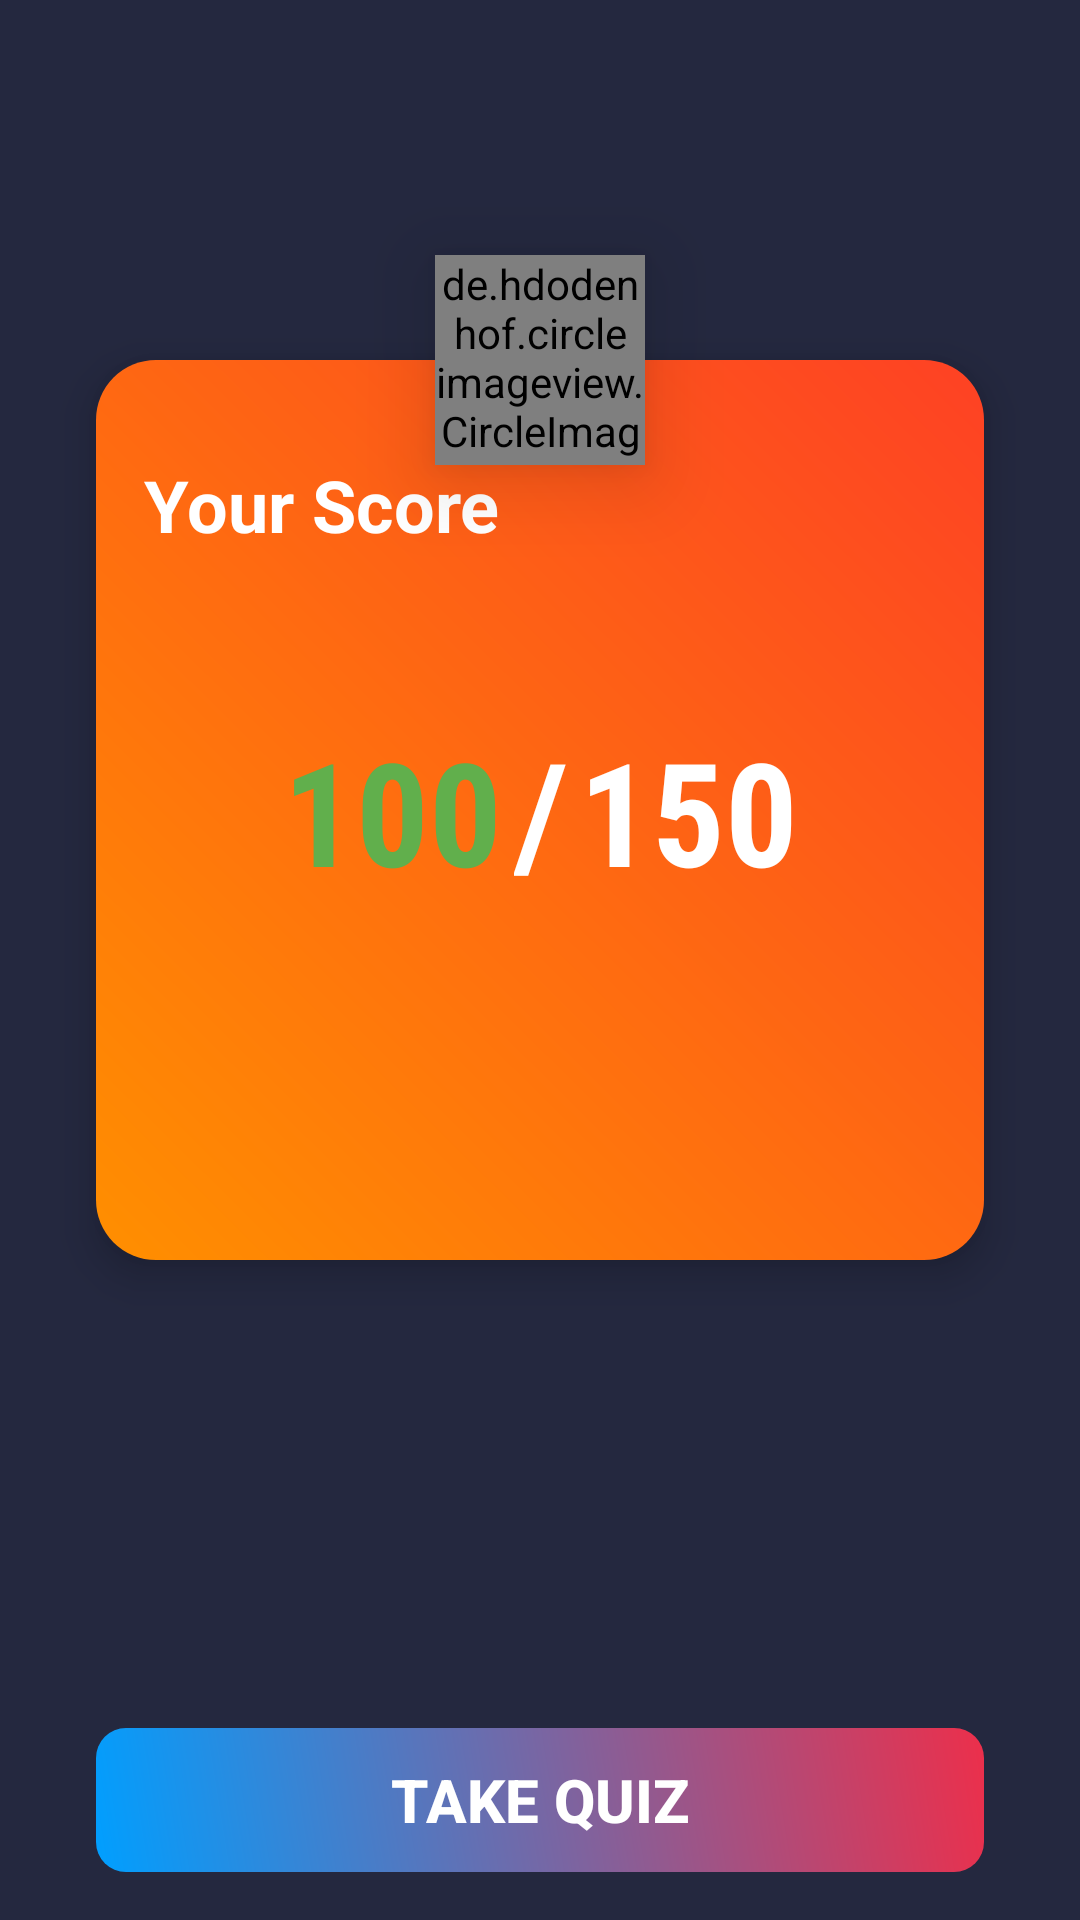

Reconstruct the res/layout file that produces this screen, plus the resources it refers to.
<!-- AndroidManifest.xml: application theme AppTheme -->
<!-- res/layout/activity_dashboard.xml -->
<?xml version="1.0" encoding="utf-8"?>
<androidx.constraintlayout.widget.ConstraintLayout
    xmlns:android="http://schemas.android.com/apk/res/android"
    xmlns:app="http://schemas.android.com/apk/res-auto"
    xmlns:tools="http://schemas.android.com/tools"
    android:layout_width="match_parent"
    android:layout_height="match_parent"
    tools:context=".DashboardActivity"
    android:background="@color/dark_background_color">

    <de.hdodenhof.circleimageview.CircleImageView
        android:layout_width="70dp"
        android:layout_height="70dp"
        android:id="@+id/user_circularView"
        app:civ_border_color="#FF8F00"
        app:civ_border_width="2dp"
        android:elevation="16dp"
        android:src="@drawable/ic_albert"
        app:layout_constraintStart_toStartOf="@+id/constraintLayout"
        app:layout_constraintEnd_toEndOf="@+id/constraintLayout"
        android:layout_marginTop="8dp"
        app:layout_constraintTop_toTopOf="@+id/constraintLayout"
        app:layout_constraintBottom_toTopOf="@+id/constraintLayout"/>

    <androidx.constraintlayout.widget.ConstraintLayout
        android:id="@+id/constraintLayout"
        android:layout_width="match_parent"
        android:layout_height="300dp"
        android:layout_marginStart="32dp"
        android:layout_marginTop="120dp"
        android:layout_marginEnd="32dp"
        android:background="@drawable/quiz_bg"
        android:elevation="8dp"
        app:layout_constraintEnd_toEndOf="parent"
        app:layout_constraintStart_toStartOf="parent"
        app:layout_constraintTop_toTopOf="parent">

        <TextView
            android:id="@+id/stats_dashboard_tv"
            android:layout_width="wrap_content"
            android:layout_height="wrap_content"
            android:layout_marginStart="16dp"
            android:layout_marginTop="32dp"
            android:text="Your Score"
            android:textColor="@android:color/white"
            android:textSize="24sp"
            android:textStyle="bold"
            app:layout_constraintStart_toStartOf="parent"
            app:layout_constraintTop_toTopOf="parent" />

        <TextView
            android:id="@+id/divider_tv"
            android:layout_width="wrap_content"
            android:layout_height="wrap_content"
            android:text="/"
            android:textColor="@android:color/white"
            android:textSize="48sp"
            android:textStyle="bold"
            app:layout_constraintBottom_toBottomOf="parent"
            app:layout_constraintEnd_toEndOf="parent"
            app:layout_constraintStart_toStartOf="parent"
            app:layout_constraintTop_toTopOf="parent" />

        <TextView
            android:id="@+id/correctAnswer_tv"
            android:layout_width="wrap_content"
            android:layout_height="wrap_content"
            android:layout_marginEnd="4dp"
            android:fontFamily="sans-serif-condensed"
            android:text="100"
            android:textColor="#61AF4C"
            android:textSize="48sp"
            android:textStyle="bold"
            app:layout_constraintBottom_toBottomOf="@+id/divider_tv"
            app:layout_constraintEnd_toStartOf="@+id/divider_tv"
            app:layout_constraintTop_toTopOf="@+id/divider_tv" />

        <TextView
            android:id="@+id/totalAnswer_tv"
            android:layout_width="wrap_content"
            android:layout_height="wrap_content"
            android:layout_marginStart="4dp"
            android:fontFamily="sans-serif-condensed"
            android:text="150"
            android:textColor="#FFFFFF"
            android:textSize="48sp"
            android:textStyle="bold"
            app:layout_constraintBottom_toBottomOf="@+id/divider_tv"
            app:layout_constraintStart_toEndOf="@+id/divider_tv"
            app:layout_constraintTop_toTopOf="@+id/divider_tv" />

    </androidx.constraintlayout.widget.ConstraintLayout>

    <Button
        android:id="@+id/play_button"
        style="@style/Widget.AppCompat.Button.Borderless"
        android:layout_width="0dp"
        android:layout_height="wrap_content"
        android:layout_marginStart="32dp"
        android:layout_marginEnd="32dp"
        android:layout_marginBottom="16dp"
        android:background="@drawable/play_button_bg"
        android:text="Take Quiz"
        android:textColor="@android:color/white"
        android:textSize="20sp"
        android:textStyle="bold"
        app:layout_constraintBottom_toBottomOf="parent"
        app:layout_constraintEnd_toEndOf="parent"
        app:layout_constraintStart_toStartOf="parent" />

</androidx.constraintlayout.widget.ConstraintLayout>
<!-- resources referenced by this layout -->
<resources>
  <color name="dark_background_color">#24283F</color>
  <!-- drawable ic_albert: vector/xml drawable (drawable, 15134 chars, omitted) -->
  <!-- drawable play_button_bg (drawable) -->
  <?xml version="1.0" encoding="utf-8"?>
  <shape xmlns:android="http://schemas.android.com/apk/res/android">
  
      <gradient android:type="linear"
              android:startColor="#009FFF"
              android:endColor="#ec2F4B"
              android:angle="45"/>
      <corners android:radius="10dp"/>
  
  </shape>
  <!-- drawable quiz_bg (drawable) -->
  <?xml version="1.0" encoding="utf-8"?>
  <shape xmlns:android="http://schemas.android.com/apk/res/android">
  
      <gradient android:type="linear"
                android:startColor="#FF8F00"
                android:endColor="#FE4124"
                android:angle="45"/>
      <corners android:radius="20dp"/>
  
  </shape>
  <style name="AppTheme" parent="Theme.AppCompat.Light.DarkActionBar">
          
          <item name="colorPrimary">@color/colorPrimary</item>
          <item name="colorPrimaryDark">@color/colorPrimaryDark</item>
          <item name="colorAccent">@color/colorAccent</item>
      </style>
  <color name="colorPrimary">#FE4124</color>
  <color name="colorPrimaryDark">#FE4124</color>
  <color name="colorAccent">#D81B60</color>
</resources>
